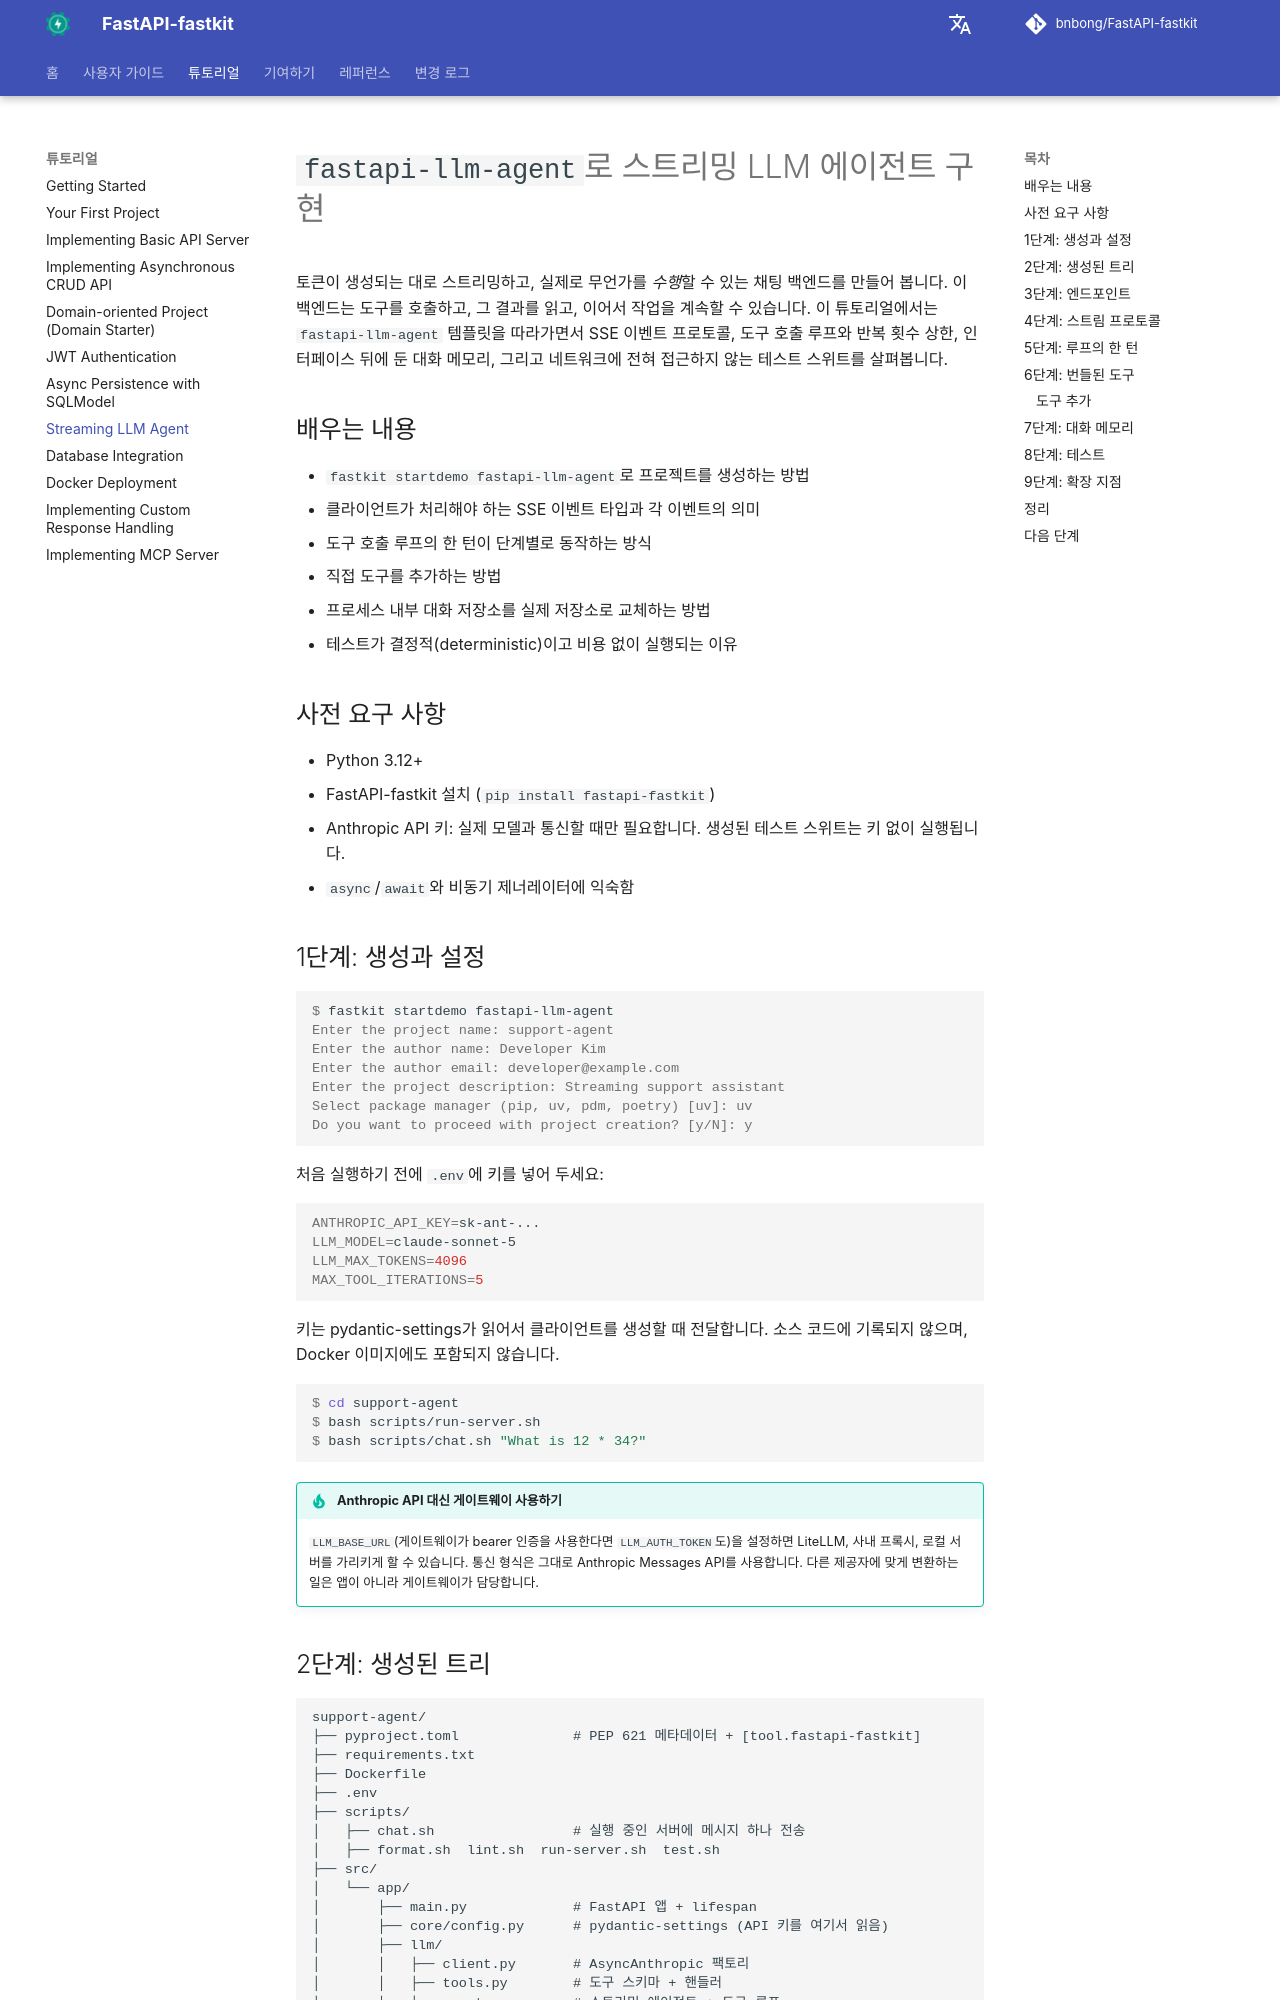

repository: bnbong/FastAPI-fastkit · page: ko/tutorial/llm-agent/index.html · generator: mkdocs

# `fastapi-llm-agent`로 스트리밍 LLM 에이전트 구현

토큰이 생성되는 대로 스트리밍하고, 실제로 무언가를 *수행*할 수 있는 채팅
백엔드를 만들어 봅니다. 이 백엔드는 도구를 호출하고, 그 결과를 읽고, 이어서
작업을 계속할 수 있습니다. 이 튜토리얼에서는 `fastapi-llm-agent` 템플릿을
따라가면서 SSE 이벤트 프로토콜, 도구 호출 루프와 반복 횟수 상한, 인터페이스
뒤에 둔 대화 메모리, 그리고 네트워크에 전혀 접근하지 않는 테스트 스위트를
살펴봅니다.

## 배우는 내용

- `fastkit startdemo fastapi-llm-agent`로 프로젝트를 생성하는 방법
- 클라이언트가 처리해야 하는 SSE 이벤트 타입과 각 이벤트의 의미
- 도구 호출 루프의 한 턴이 단계별로 동작하는 방식
- 직접 도구를 추가하는 방법
- 프로세스 내부 대화 저장소를 실제 저장소로 교체하는 방법
- 테스트가 결정적(deterministic)이고 비용 없이 실행되는 이유

## 사전 요구 사항

- Python 3.12+
- FastAPI-fastkit 설치 (`pip install fastapi-fastkit`)
- Anthropic API 키: 실제 모델과 통신할 때만 필요합니다. 생성된 테스트
  스위트는 키 없이 실행됩니다.
- `async`/`await`와 비동기 제너레이터에 익숙함

## 1단계: 생성과 설정

```console
$ fastkit startdemo fastapi-llm-agent
Enter the project name: support-agent
Enter the author name: Developer Kim
Enter the author email: developer@example.com
Enter the project description: Streaming support assistant
Select package manager (pip, uv, pdm, poetry) [uv]: uv
Do you want to proceed with project creation? [y/N]: y
```

처음 실행하기 전에 `.env`에 키를 넣어 두세요:

```bash
ANTHROPIC_API_KEY=sk-ant-...
LLM_MODEL=claude-sonnet-5
LLM_MAX_TOKENS=4096
MAX_TOOL_ITERATIONS=5
```

키는 pydantic-settings가 읽어서 클라이언트를 생성할 때 전달합니다. 소스
코드에 기록되지 않으며, Docker 이미지에도 포함되지 않습니다.

```console
$ cd support-agent
$ bash scripts/run-server.sh
$ bash scripts/chat.sh "What is 12 * 34?"
```

!!! tip "Anthropic API 대신 게이트웨이 사용하기"
    `LLM_BASE_URL`(게이트웨이가 bearer 인증을 사용한다면 `LLM_AUTH_TOKEN`도)을
    설정하면 LiteLLM, 사내 프록시, 로컬 서버를 가리키게 할 수 있습니다.
    통신 형식은 그대로 Anthropic Messages API를 사용합니다. 다른 제공자에
    맞게 변환하는 일은 앱이 아니라 게이트웨이가 담당합니다.
